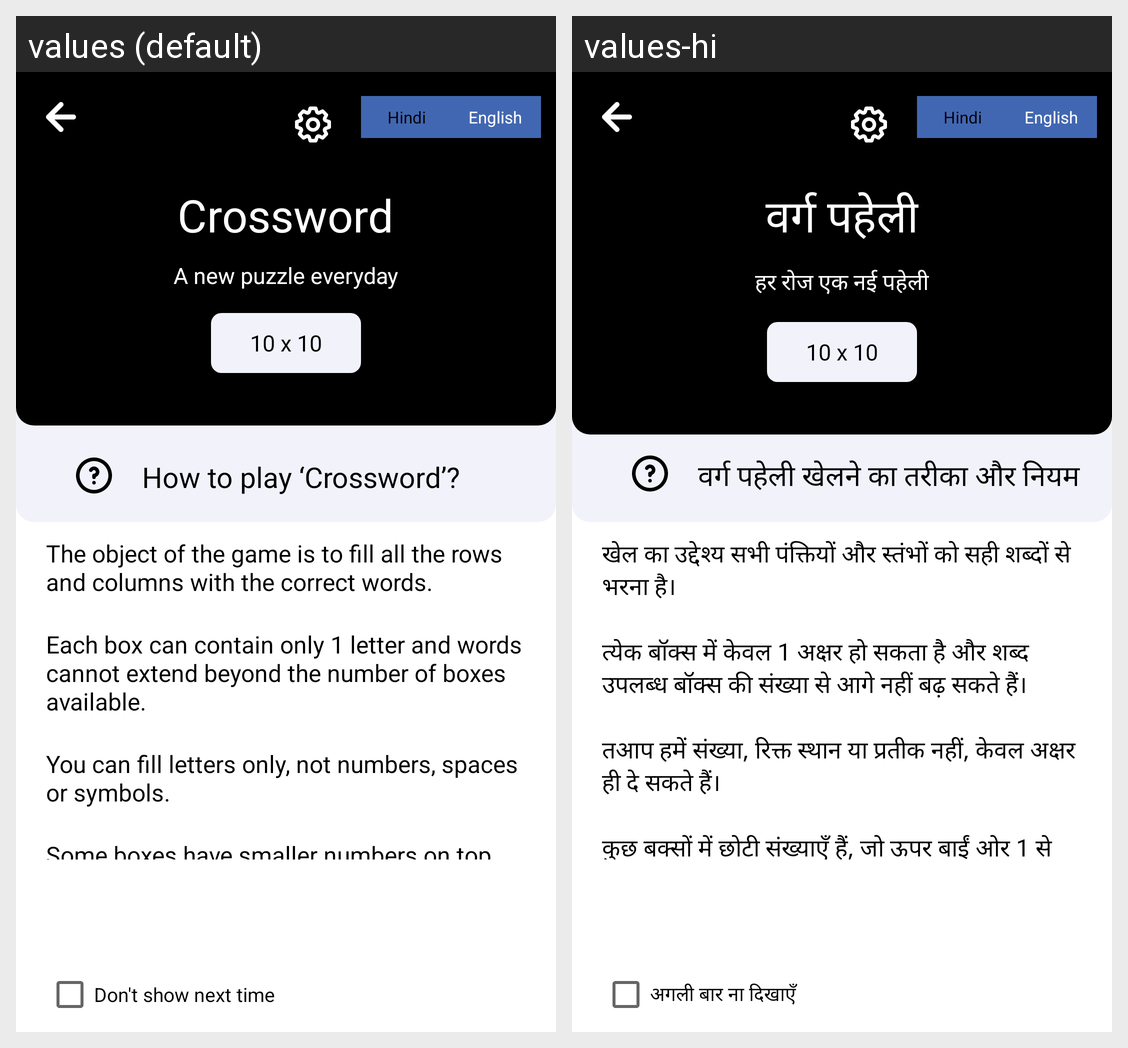

Translations of the strings shown on this Android screen, per locale in the grid:
Android screen res/layout/activity_game_rule.xml rendered under 2 locales, left to right: values (default), values-hi. Device: Nexus 5 (rendered at 1080×1920; each locale shown at half size, 540×960, under a caption strip naming it); theme Theme.MaterialComponents.DayNight.NoActionBar.
Strings drawn on this screen, with the default value and each locale's value (text and hints the layout hard-codes, and strings that could not be matched under every locale, appear in the picture but are not listed):

how_to_play_game
  values: How to play ‘Crossword’?
  values-hi: वर्ग पहेली खेलने का तरीका और नियम

var_paheli_text
  values: Crossword
  values-hi: वर्ग पहेली

daily_puzzle_
  values: A new puzzle everyday
  values-hi: हर रोज एक नई पहेली

varg_pahlei_1
  values: The object of the game is to fill all the rows and columns with the correct words.
  values-hi: खेल का उद्देश्य सभी पंक्तियों और स्तंभों को सही शब्दों से भरना है।

varg_pahlei_2
  values: Each box can contain only 1 letter and words cannot extend beyond the number of boxes available.
  values-hi: त्येक बॉक्स में केवल 1 अक्षर हो सकता है और शब्द उपलब्ध बॉक्स की संख्या से आगे नहीं बढ़ सकते हैं।

varg_pahlei_3
  values: You can fill letters only, not numbers, spaces or symbols.
  values-hi: तआप हमें संख्या, रिक्त स्थान या प्रतीक नहीं, केवल अक्षर ही दे सकते हैं।

varg_pahlei_4
  values: Some boxes have smaller numbers on top, starting with 1 at the top left and increasing to the bottom right. These numbers are related to clues or questions about which word should go in the box.
  values-hi: कुछ बक्सों में छोटी संख्याएँ हैं, जो ऊपर बाईं ओर 1 से शुरू होती हैं और नीचे दाईं ओर बढ़ती हैं। ये संख्याएं सुराग या प्रश्नों से संबंधित हैं कि बॉक्स में कौन सा शब्द जाना चाहिए।

do_not_show_again_text
  values: Don't show next time
  values-hi: अगली बार ना दिखाएँ
